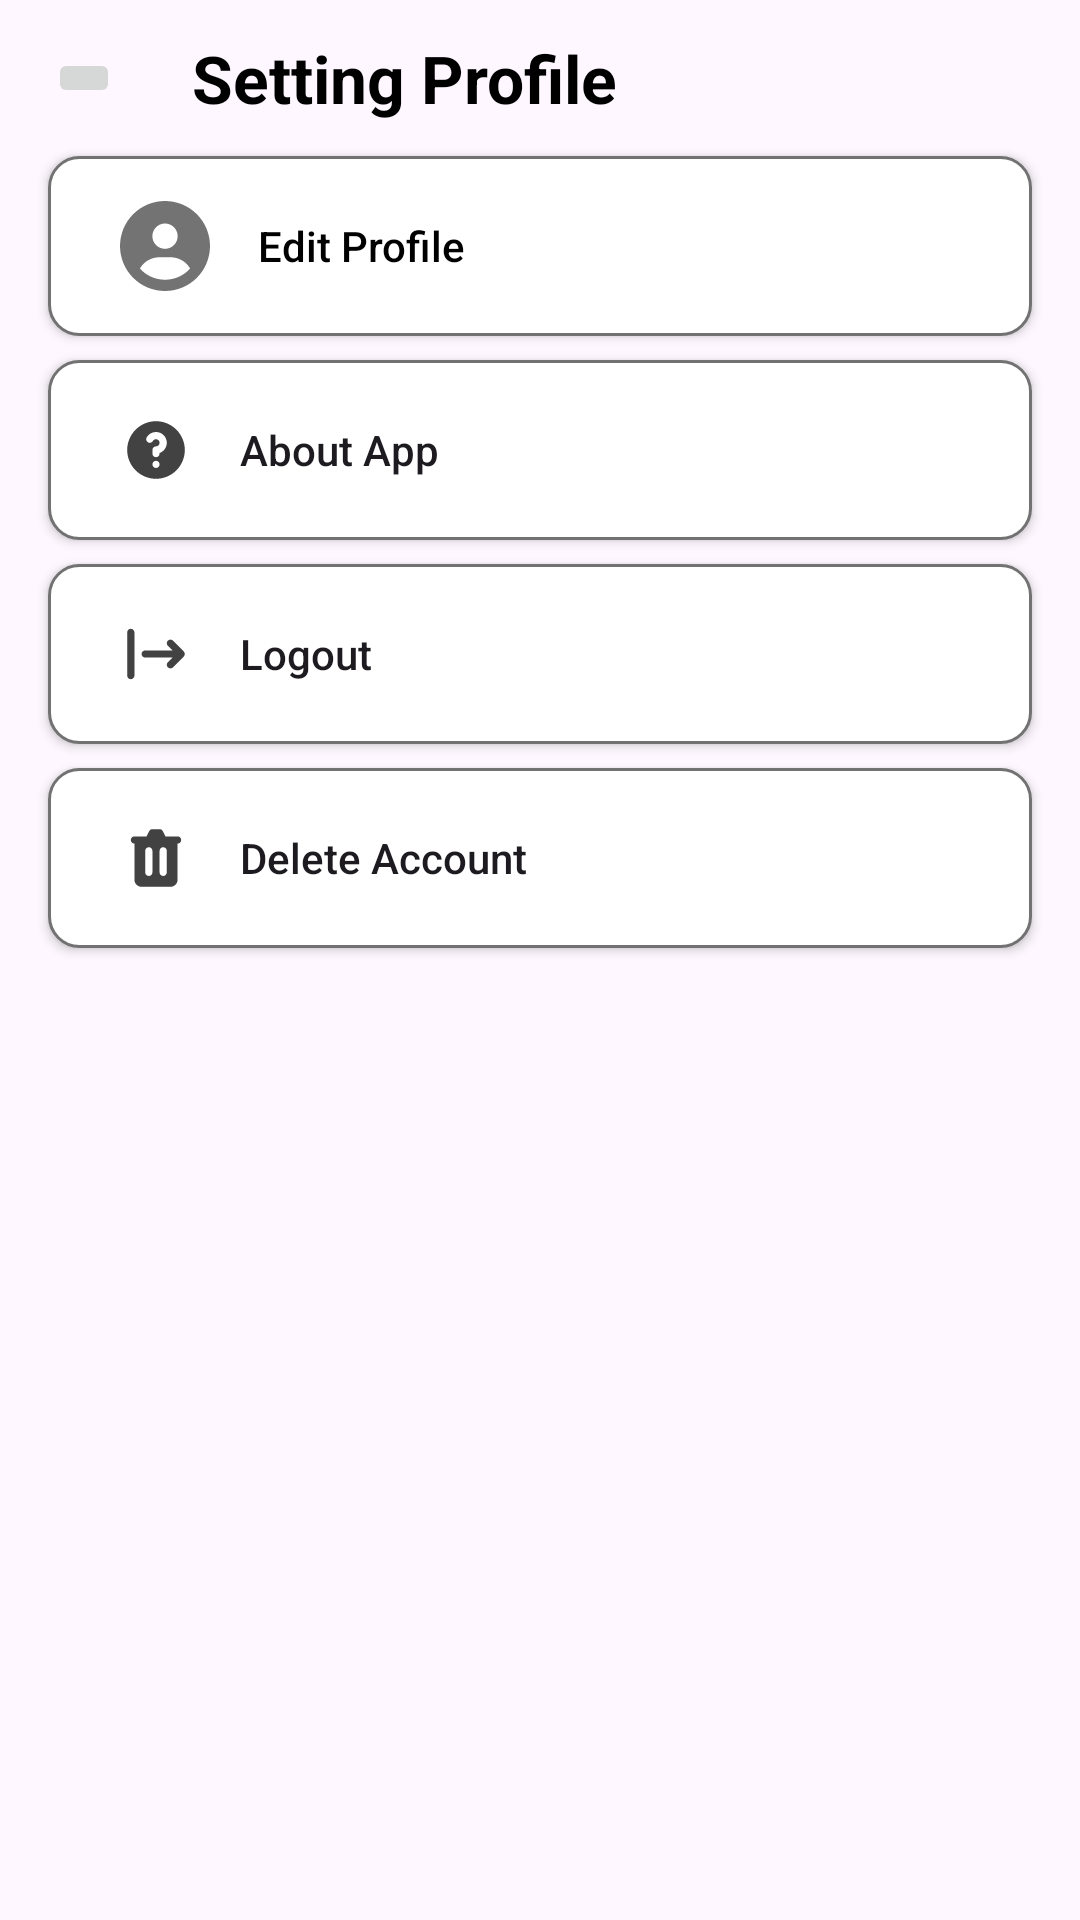

Layout XML and referenced resources for this Android screen:
<!-- AndroidManifest.xml: application theme Theme.HAIre -->
<!-- res/layout/activity_setting_profile.xml -->
<?xml version="1.0" encoding="utf-8"?>
<androidx.constraintlayout.widget.ConstraintLayout xmlns:android="http://schemas.android.com/apk/res/android"
    xmlns:app="http://schemas.android.com/apk/res-auto"
    xmlns:tools="http://schemas.android.com/tools"
    android:layout_width="match_parent"
    android:layout_height="match_parent"
    tools:context=".ui.profile.setting.SettingProfileActivity">

    <ImageButton
        android:id="@+id/btn_back"
        android:layout_width="wrap_content"
        android:layout_height="wrap_content"
        android:layout_marginStart="16dp"
        android:layout_marginTop="16dp"
        android:src="@drawable/baseline_arrow_back"
        app:layout_constraintStart_toStartOf="parent"
        app:layout_constraintTop_toTopOf="parent"
        tools:ignore="ContentDescription" />

    <TextView
        android:layout_width="wrap_content"
        android:layout_height="wrap_content"
        android:layout_marginStart="24dp"
        android:text="Setting Profile"
        android:textColor="@color/black"
        android:textSize="22sp"
        android:textStyle="bold"
        app:layout_constraintBottom_toBottomOf="@+id/btn_back"
        app:layout_constraintStart_toEndOf="@+id/btn_back"
        app:layout_constraintTop_toTopOf="@+id/btn_back" />

    <androidx.appcompat.widget.AppCompatButton
        android:id="@+id/btn_edit"
        android:layout_width="0dp"
        android:layout_height="60dp"
        android:layout_marginTop="16dp"
        android:background="@drawable/bg_item"
        android:drawableStart="@drawable/ic_profile"
        android:drawableEnd="@drawable/ic_arrow_fwd"
        android:drawablePadding="16dp"
        android:paddingStart="24dp"
        android:paddingEnd="12dp"
        android:text="Edit Profile"
        android:textAlignment="textStart"
        android:textAllCaps="false"
        android:textColor="@color/black"
        app:layout_constraintEnd_toEndOf="@+id/btn_about"
        app:layout_constraintStart_toStartOf="@+id/btn_about"
        app:layout_constraintTop_toBottomOf="@+id/btn_back" />

    <androidx.appcompat.widget.AppCompatButton
        android:id="@+id/btn_about"
        android:layout_width="0dp"
        android:layout_height="60dp"
        android:layout_marginHorizontal="16dp"
        android:layout_marginTop="8dp"
        android:background="@drawable/bg_item"
        android:drawableStart="@drawable/ic_about"
        android:drawableEnd="@drawable/ic_arrow_fwd"
        android:drawablePadding="16dp"
        android:paddingStart="24dp"
        android:paddingEnd="12dp"
        android:text="About App"
        android:textAlignment="textStart"
        android:textAllCaps="false"
        app:layout_constraintEnd_toEndOf="parent"
        app:layout_constraintStart_toStartOf="parent"
        app:layout_constraintTop_toBottomOf="@+id/btn_edit" />

    <androidx.appcompat.widget.AppCompatButton
        android:id="@+id/btn_logout"
        android:layout_width="0dp"
        android:layout_height="60dp"
        android:layout_marginTop="8dp"
        android:background="@drawable/bg_item"
        android:drawableStart="@drawable/logout"
        android:drawableEnd="@drawable/ic_arrow_fwd"
        android:drawablePadding="16dp"
        android:paddingStart="24dp"
        android:paddingEnd="12dp"
        android:text="Logout"
        android:textAlignment="textStart"
        android:textAllCaps="false"
        app:layout_constraintEnd_toEndOf="@+id/btn_edit"
        app:layout_constraintStart_toStartOf="@+id/btn_edit"
        app:layout_constraintTop_toBottomOf="@+id/btn_about" />

    <androidx.appcompat.widget.AppCompatButton
        android:id="@+id/btn_delete"
        android:layout_width="0dp"
        android:layout_height="60dp"
        android:layout_marginTop="8dp"
        android:background="@drawable/bg_item"
        android:drawableStart="@drawable/trash"
        android:drawableEnd="@drawable/ic_arrow_fwd"
        android:drawablePadding="16dp"
        android:paddingStart="24dp"
        android:paddingEnd="12dp"
        android:text="Delete Account"
        android:textAlignment="textStart"
        android:textAllCaps="false"
        app:layout_constraintEnd_toEndOf="@+id/btn_edit"
        app:layout_constraintStart_toStartOf="@+id/btn_edit"
        app:layout_constraintTop_toBottomOf="@+id/btn_logout" />

</androidx.constraintlayout.widget.ConstraintLayout>
<!-- resources referenced by this layout -->
<resources>
  <color name="black">#FF000000</color>
  <!-- drawable bg_item (drawable) -->
  <?xml version="1.0" encoding="utf-8"?>
  <shape xmlns:android="http://schemas.android.com/apk/res/android">
      <solid android:color="@color/white"/>
      <stroke android:width="1dp" android:color="#727272"/>
      <corners android:radius="10dp"/>
  </shape>
  <!-- drawable ic_about (drawable) -->
  <vector xmlns:android="http://schemas.android.com/apk/res/android"
      android:width="24dp"
      android:height="24dp"
      android:viewportWidth="24"
      android:viewportHeight="24">
    <path
        android:pathData="M21.6,12C21.6,17.302 17.302,21.6 12,21.6C6.698,21.6 2.4,17.302 2.4,12C2.4,6.698 6.698,2.4 12,2.4C17.302,2.4 21.6,6.698 21.6,12ZM12,8.4C11.557,8.4 11.169,8.639 10.96,9.001C10.628,9.575 9.894,9.771 9.32,9.439C8.746,9.107 8.55,8.373 8.882,7.799C9.503,6.726 10.666,6 12,6C13.988,6 15.6,7.612 15.6,9.6C15.6,11.167 14.598,12.501 13.2,12.995V13.2C13.2,13.863 12.663,14.4 12,14.4C11.337,14.4 10.8,13.863 10.8,13.2V12C10.8,11.337 11.337,10.8 12,10.8C12.663,10.8 13.2,10.263 13.2,9.6C13.2,8.937 12.663,8.4 12,8.4ZM12,18C12.663,18 13.2,17.463 13.2,16.8C13.2,16.137 12.663,15.6 12,15.6C11.337,15.6 10.8,16.137 10.8,16.8C10.8,17.463 11.337,18 12,18Z"
        android:fillColor="#424242"
        android:fillType="evenOdd"/>
  </vector>
  <!-- drawable logout (drawable) -->
  <vector xmlns:android="http://schemas.android.com/apk/res/android"
      android:width="24dp"
      android:height="24dp"
      android:viewportWidth="24"
      android:viewportHeight="24">
    <path
        android:pathData="M3.6,3.6C2.937,3.6 2.4,4.137 2.4,4.8V19.2C2.4,19.863 2.937,20.4 3.6,20.4C4.263,20.4 4.8,19.863 4.8,19.2V4.8C4.8,4.137 4.263,3.6 3.6,3.6Z"
        android:fillColor="#424242"/>
    <path
        android:pathData="M15.951,14.752C15.483,15.22 15.483,15.98 15.951,16.448C16.42,16.917 17.18,16.917 17.648,16.448L21.248,12.849C21.473,12.623 21.6,12.318 21.6,12C21.6,11.682 21.473,11.377 21.248,11.151L17.648,7.551C17.18,7.083 16.42,7.083 15.951,7.551C15.483,8.02 15.483,8.78 15.951,9.249L17.503,10.8L8.4,10.8C7.737,10.8 7.2,11.337 7.2,12C7.2,12.663 7.737,13.2 8.4,13.2H17.503L15.951,14.752Z"
        android:fillColor="#424242"/>
  </vector>
  <!-- drawable trash (drawable) -->
  <vector xmlns:android="http://schemas.android.com/apk/res/android"
      android:width="24dp"
      android:height="24dp"
      android:viewportWidth="24"
      android:viewportHeight="24">
    <path
        android:pathData="M10.8,2.4C10.346,2.4 9.93,2.657 9.727,3.063L8.858,4.8H4.8C4.137,4.8 3.6,5.337 3.6,6C3.6,6.663 4.137,7.2 4.8,7.2L4.8,19.2C4.8,20.525 5.875,21.6 7.2,21.6H16.8C18.126,21.6 19.2,20.525 19.2,19.2V7.2C19.863,7.2 20.4,6.663 20.4,6C20.4,5.337 19.863,4.8 19.2,4.8H15.142L14.273,3.063C14.07,2.657 13.655,2.4 13.2,2.4H10.8ZM8.4,9.6C8.4,8.937 8.937,8.4 9.6,8.4C10.263,8.4 10.8,8.937 10.8,9.6V16.8C10.8,17.463 10.263,18 9.6,18C8.937,18 8.4,17.463 8.4,16.8V9.6ZM14.4,8.4C13.737,8.4 13.2,8.937 13.2,9.6V16.8C13.2,17.463 13.737,18 14.4,18C15.063,18 15.6,17.463 15.6,16.8V9.6C15.6,8.937 15.063,8.4 14.4,8.4Z"
        android:fillColor="#424242"
        android:fillType="evenOdd"/>
  </vector>
  <style name="Theme.HAIre" parent="Base.Theme.HAIre" />
  <color name="white">#FFFFFFFF</color>
  <style name="Base.Theme.HAIre" parent="Theme.Material3.DayNight.NoActionBar">
          
          
      </style>
</resources>
